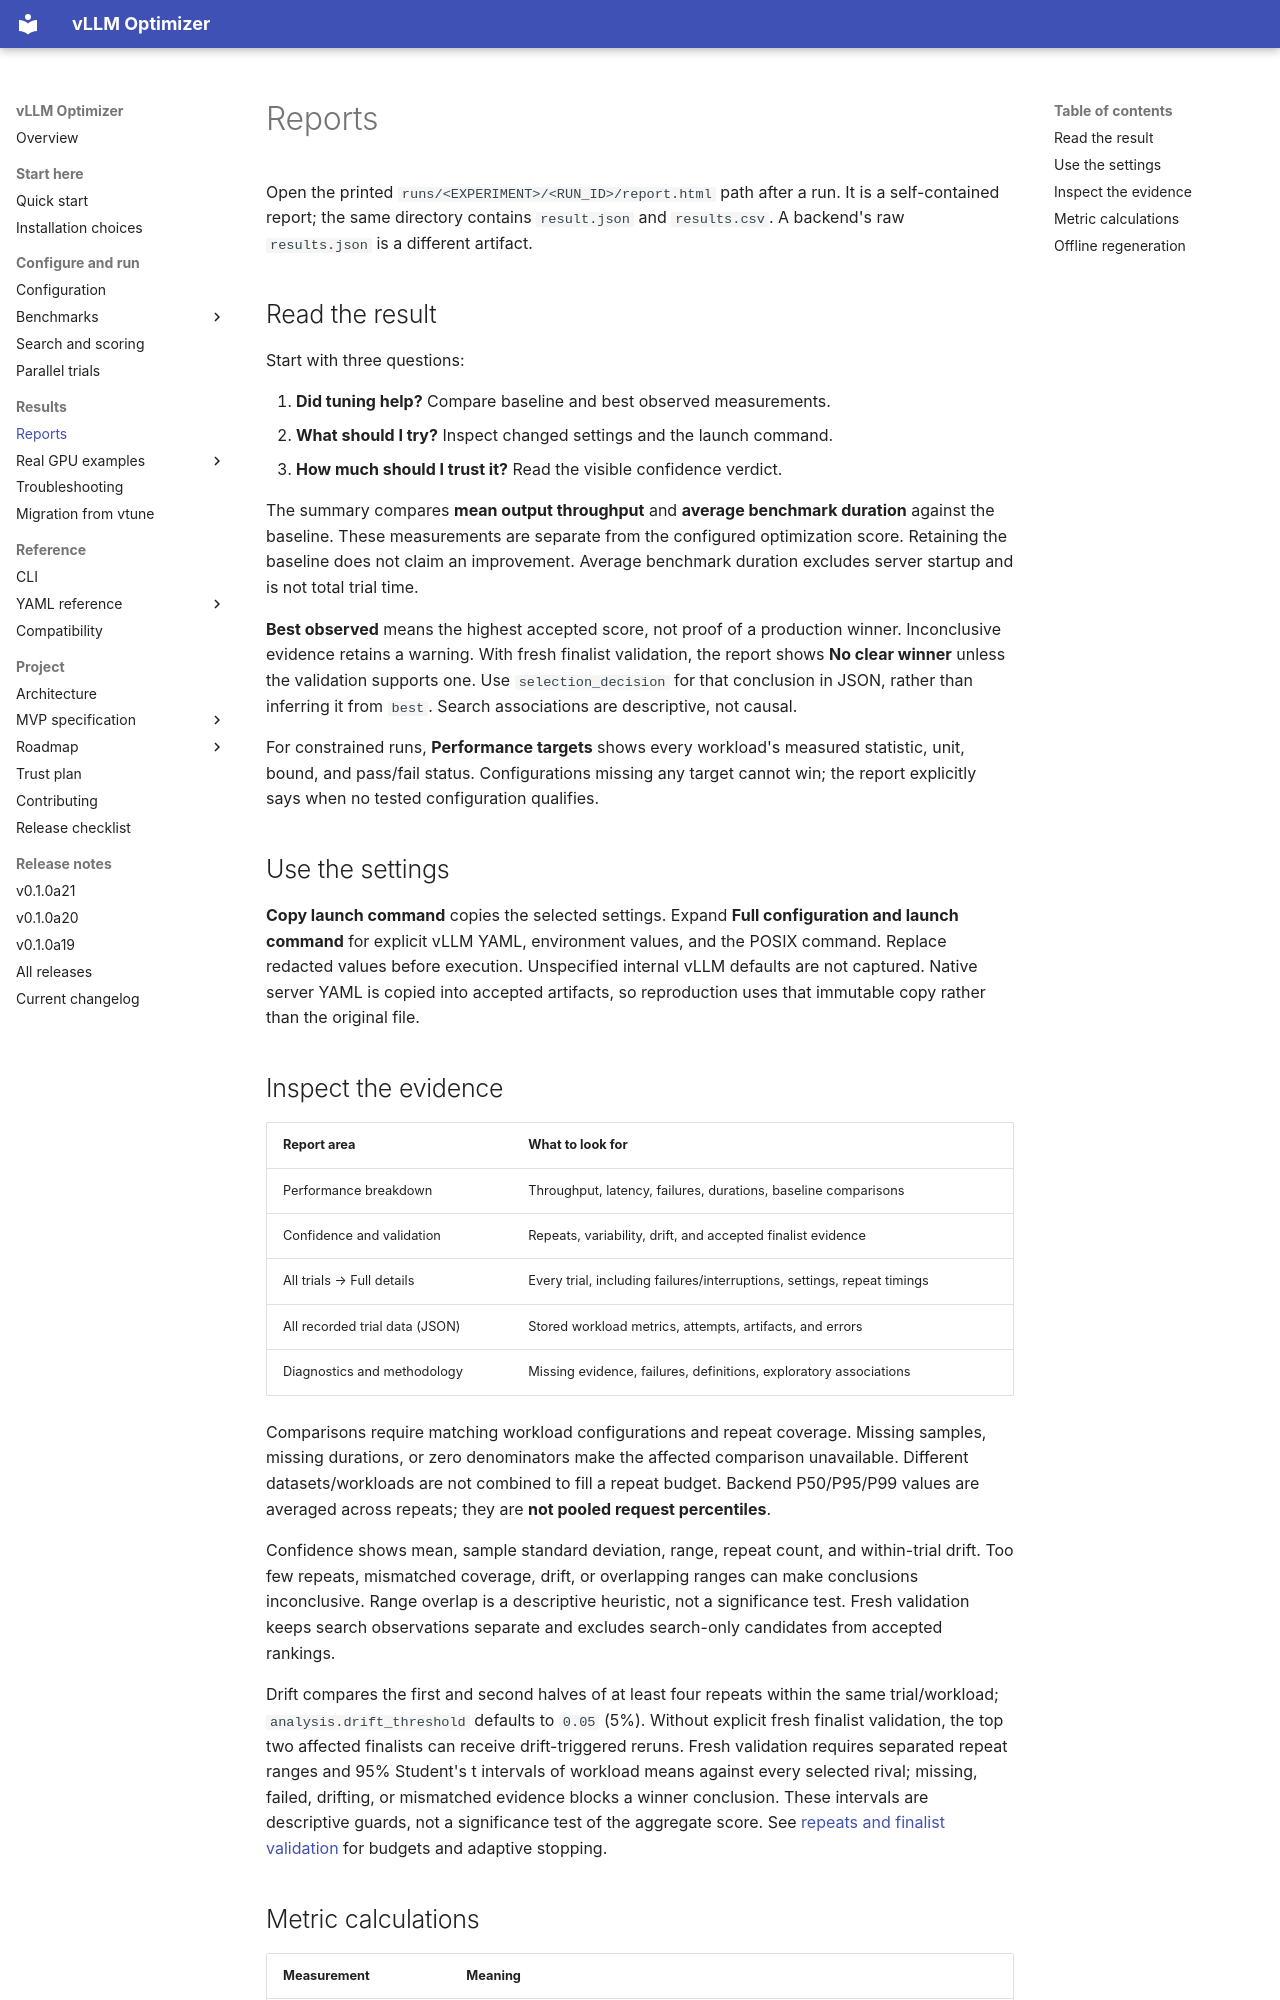

repository: brtydse100/vllm-optimizer · page: guides/reports/index.html · generator: mkdocs

# Reports

Open the printed `runs/<EXPERIMENT>/<RUN_ID>/report.html` path after a run.
It is a self-contained report; the same directory contains `result.json` and
`results.csv`. A backend's raw `results.json` is a different artifact.

## Read the result

Start with three questions:

1. **Did tuning help?** Compare baseline and best observed measurements.
2. **What should I try?** Inspect changed settings and the launch command.
3. **How much should I trust it?** Read the visible confidence verdict.

The summary compares **mean output throughput** and **average benchmark duration**
against the baseline. These measurements are separate from the configured
optimization score. Retaining the baseline does not claim an improvement.
Average benchmark duration excludes server startup and is not total trial time.

**Best observed** means the highest accepted score, not proof of a production
winner. Inconclusive evidence retains a warning. With fresh finalist validation,
the report shows **No clear winner** unless the validation supports one.
Use `selection_decision` for that conclusion in JSON, rather than inferring it
from `best`. Search associations are descriptive, not causal.

For constrained runs, **Performance targets** shows every workload's measured
statistic, unit, bound, and pass/fail status. Configurations missing any target
cannot win; the report explicitly says when no tested configuration qualifies.

## Use the settings

**Copy launch command** copies the selected settings. Expand **Full configuration
and launch command** for explicit vLLM YAML, environment values, and the POSIX
command. Replace redacted values before execution. Unspecified internal vLLM
defaults are not captured. Native server YAML is copied into accepted artifacts,
so reproduction uses that immutable copy rather than the original file.

## Inspect the evidence

| Report area | What to look for |
| --- | --- |
| Performance breakdown | Throughput, latency, failures, durations, baseline comparisons |
| Confidence and validation | Repeats, variability, drift, and accepted finalist evidence |
| All trials → Full details | Every trial, including failures/interruptions, settings, repeat timings |
| All recorded trial data (JSON) | Stored workload metrics, attempts, artifacts, and errors |
| Diagnostics and methodology | Missing evidence, failures, definitions, exploratory associations |

Comparisons require matching workload configurations and repeat coverage.
Missing samples, missing durations, or zero denominators make the affected
comparison unavailable. Different datasets/workloads are not combined to fill
a repeat budget. Backend P50/P95/P99 values are averaged across repeats;
they are **not pooled request percentiles**.

Confidence shows mean, sample standard deviation, range, repeat count, and
within-trial drift. Too few repeats, mismatched coverage, drift, or overlapping
ranges can make conclusions inconclusive. Range overlap is a descriptive
heuristic, not a significance test. Fresh validation keeps search observations
separate and excludes search-only candidates from accepted rankings.

Drift compares the first and second halves of at least four repeats within the
same trial/workload; `analysis.drift_threshold` defaults to `0.05` (5%). Without
explicit fresh finalist validation, the top two affected finalists can receive
drift-triggered reruns. Fresh validation requires separated repeat ranges and
95% Student's t intervals of workload means against every selected rival;
missing, failed, drifting, or mismatched evidence blocks a winner conclusion.
These intervals are descriptive guards, not a significance test of the aggregate
score. See [repeats and finalist validation](benchmarks/benchmark-repeats.md) for
budgets and adaptive stopping.
